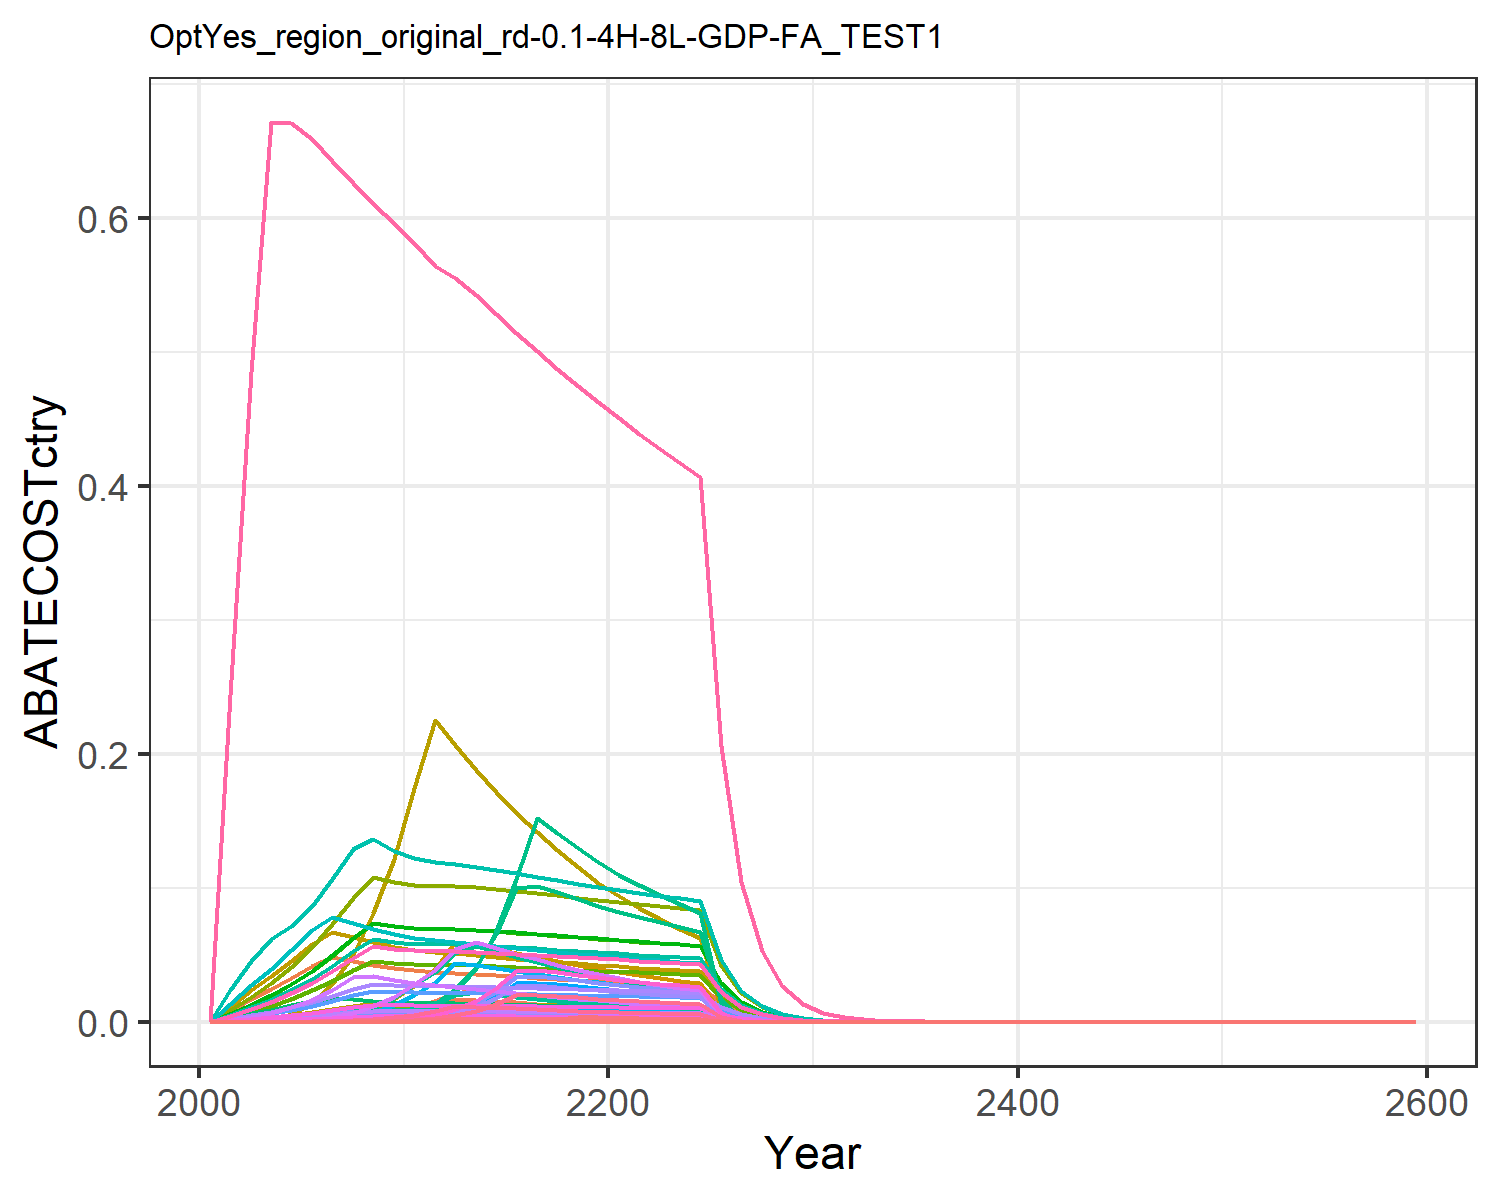

The table this chart was drawn from, first rows:
0.0, 0.0, 0.0, 0.0, 0.0, 0.0, 0.0, 0.0, 0.0, 0.0, 0.0, 0.0, 0.0, 0.0, 0.0, 0.0, 0.0, 0.0, 0.0, 0.0, 0.0, 0.0, 0.0, 0.0
0.0, 0.0, 0.0, 3.181698852581048e-7, 0.0, 0.0, 0.008022, 0.0009274, 0.0, 0.0, 0.0011, 0.0, 0.0, 0.0, 0.0, 3.255491334698355e-8, 0.0, 0.0, 0.0, 0.0, 0.0, 0.0, 0.0, 0.0
0.0, 0.0, 0.0, 1.3930591208791316e-5, 7.60023521309146e-9, 0.0, 0.01667, 0.002045, 0.0, 0.0, 0.002425, 0.0, 0.0, 0.0, 0.0, 1.4253680523741513e-6, 9.98131158443231e-11, 0.0, 0.0, 2.644425526937854e-11, 6.931315312730693e-10, 2.6948736757330663e-8, 4.390058455218787e-11, 0.0
0.0, 0.0, 1.6925487144542236e-7, 8.757344890619117e-5, 1.0825155792467045e-5, 1.2906391351036318e-7, 0.02424, 0.003134, 7.867113947120765e-7, 0.0, 0.003716, 0.0, 0.0, 0.0, 6.752520722393911e-7, 8.960452175807931e-6, 1.4216566972627402e-7, 2.09704629936923e-7, 8.1848142434074e-7, 3.766504260469463e-8, 9.872400788041142e-7, 3.838358493244924e-5, 6.252841574418873e-8, 0.0
0.0, 0.0, 1.8024201981943605e-6, 0.000301, 8.368735474722031e-5, 1.3744207335509467e-6, 0.03264, 0.004482, 8.377806179929914e-6, 0.0, 0.005315, 0.0, 0.0, 0.0, 7.190859344153862e-6, 3.079519963207296e-5, 1.0990575159701633e-6, 2.2331756683001303e-6, 8.716129931624122e-6, 2.911817476309862e-7, 7.632177520534763e-6, 0.0002967, 4.833960647298029e-7, 0.0
0.0, 0.0, 6.926530343411595e-6, 0.0007237, 0.0002885, 5.281768882246007e-6, 0.04162, 0.006074, 3.21951167517089e-5, 0.0, 0.007202, 0.0, 0.0, 0.0, 2.76337923267744e-5, 7.40480243526354e-5, 3.788601011528486e-6, 8.581882872897843e-6, 3.3495262929805644e-5, 1.0037431595557508e-6, 2.6309155848808148e-5, 0.001023, 1.6663321010890013e-6, 0.0
0.0, 0.0, 1.829952696058965e-5, 0.001445, 0.0007189, 1.3954154138976655e-5, 0.04794, 0.007914, 8.505779629733721e-5, 0.0, 0.009384, 0.0, 0.0, 0.0, 7.300701832457047e-5, 0.0001478, 9.441411735953053e-6, 2.2672880824754466e-5, 8.849271376094432e-5, 2.5013857140604336e-6, 6.556393033684526e-5, 0.002549, 4.1525954850732144e-6, 0.0
9.91887702138132e-7, 0.0, 3.9443669138814346e-5, 0.002627, 0.001507, 3.0077446272527945e-5, 0.04505, 0.01004, 0.0001833, 0.0, 0.01191, 0.0, 0.0, 9.018053460961094e-6, 0.0001574, 0.0002688, 1.9787094968229904e-5, 4.887020367255256e-5, 0.0001907, 5.242347019758601e-6, 0.0001374, 0.005342, 8.7029147256538e-6, 4.784052152781495e-7
1.138543700784571e-5, 0.0, 7.393402765353547e-5, 0.004449, 0.002796, 5.6377786169809997e-5, 0.0424, 0.01177, 0.0003437, 0.0, 0.01396, 0.0, 0.0, 0.0001035, 0.000295, 0.0004552, 3.671855552322421e-5, 9.160331857172206e-5, 0.0003575, 9.728128885320394e-6, 0.000255, 0.009914, 1.6149842009698067e-5, 5.491400317831243e-6
4.740512059005286e-5, 0.0, 0.0001237, 0.007297, 0.00475, 9.430873934475566e-5, 0.03995, 0.01138, 0.0005749, 0.0, 0.0135, 0.0, 0.0, 0.000431, 0.0004934, 0.0007466, 6.237652583725658e-5, 0.0001532, 0.0005981, 1.6525891994295604e-5, 0.0004332, 0.01684, 2.7434931005071497e-5, 2.2864339251594617e-5
0.0001292, 0.0, 0.0001967, 0.01112, 0.00757, 0.00015, 0.03827, 0.01115, 0.0009144, 0.0, 0.01322, 0.0, 0.0, 0.001174, 0.0007849, 0.001138, 9.941582845079914e-5, 0.0002438, 0.0009514, 2.633899886934751e-5, 0.0006904, 0.02684, 4.37258465063571e-5, 6.229485822214676e-5
0.0002878, 0.0, 0.0002033, 0.01509, 0.01118, 0.000155, 0.03723, 0.01106, 0.0009449, 0.0, 0.01311, 0.0, 0.0, 0.002616, 0.000811, 0.001544, 0.0001469, 0.0002519, 0.0009831, 3.8916559819179326e-5, 0.00102, 0.03966, 6.46060820173859e-5, 0.0001388
0.0005268, 2.235527978932326e-6, 0.0001908, 0.02115, 0.01672, 0.0001455, 0.0365, 0.01103, 0.0008868, 9.007669502262801e-8, 0.01308, 2.8681440676745315e-7, 4.0379433610800046e-7, 0.00479, 0.0007612, 0.002164, 0.0002196, 0.0002364, 0.0009226, 5.819054757738021e-5, 0.001525, 0.0593, 9.660317630563116e-5, 0.0002541
0.0008885, 1.8059349450629364e-5, 0.0001762, 0.02331, 0.01599, 0.0001344, 0.03562, 0.01093, 0.0008192, 7.276699411064049e-7, 0.01297, 2.316983570817206e-6, 3.2619869179369452e-6, 0.008078, 0.0007031, 0.002385, 0.0002101, 0.0002184, 0.0008523, 5.56507357954827e-5, 0.001459, 0.05671, 9.238678901311598e-5, 0.0004285
0.001417, 6.328050358108946e-5, 0.0001622, 0.02154, 0.01521, 0.0001237, 0.03468, 0.0108, 0.000754, 2.5497773571478386e-6, 0.0128, 8.118780111722903e-6, 1.1430100259496456e-5, 0.01289, 0.0006472, 0.002204, 0.0001998, 0.000201, 0.0007845, 5.293468853750077e-5, 0.001387, 0.05394, 8.787783003196274e-5, 0.0006836
0.002157, 0.0001559, 0.0001487, 0.01984, 0.0144, 0.0001134, 0.03375, 0.01064, 0.0006912, 6.280945471652744e-6, 0.01262, 1.999924230055576e-5, 2.8156119695770967e-5, 0.01961, 0.0005932, 0.00203, 0.0001892, 0.0001842, 0.0007191, 5.011685998565646e-5, 0.001314, 0.05107, 8.319990209133151e-5, 0.00104
0.002194, 0.0003148, 0.0001357, 0.01822, 0.01358, 0.0001035, 0.03283, 0.01047, 0.0006307, 1.2685454404565438e-5, 0.01241, 4.0391924667163056e-5, 5.686614765598408e-5, 0.01995, 0.0005414, 0.001865, 0.0001783, 0.0001681, 0.0006562, 4.723619179671546e-5, 0.001238, 0.04814, 7.841765293713272e-5, 0.001058
0.002091, 0.0005599, 0.0001233, 0.01668, 0.01274, 9.398827256297486e-5, 0.03195, 0.01029, 0.0005729, 2.256083176192655e-5, 0.0122, 7.183624550558573e-5, 0.0001011, 0.01901, 0.0004917, 0.001707, 0.0001673, 0.0001527, 0.000596, 4.433011217520132e-5, 0.001162, 0.04518, 7.359321780594557e-5, 0.001008
0.001983, 0.0009096, 0.0001114, 0.01523, 0.01191, 8.49567970670498e-5, 0.0311, 0.01011, 0.0005179, 3.6649178644091396e-5, 0.01199, 0.0001167, 0.0001643, 0.01803, 0.0004445, 0.001558, 0.0001564, 0.000138, 0.0005388, 4.1430346707017386e-5, 0.001086, 0.04222, 6.877926491444802e-5, 0.0009564
0.001871, 0.0009237, 0.0001002, 0.01385, 0.01108, 7.640549231456772e-5, 0.03029, 0.009925, 0.0004657, 3.722088116529041e-5, 0.01177, 0.0001185, 0.0001669, 0.01701, 0.0003997, 0.001417, 0.0001456, 0.0001241, 0.0004845, 3.856507367453164e-5, 0.001011, 0.0393, 6.402257353681634e-5, 0.0009026
0.001772, 0.0008038, 9.03776786588729e-5, 0.01267, 0.01036, 6.891675732628754e-5, 0.02952, 0.009747, 0.0004201, 3.2385902335918396e-5, 0.01156, 0.0001031, 0.0001452, 0.01611, 0.0003606, 0.001296, 0.0001361, 0.000112, 0.000437, 3.6045498174758e-5, 0.0009448, 0.03673, 5.983978086080112e-5, 0.0008548
0.001689, 0.0007041, 8.19053355299061e-5, 0.01168, 0.009743, 6.2456241587574e-5, 0.02879, 0.009576, 0.0003807, 2.8369969818906716e-5, 0.01136, 9.033319952043333e-5, 0.0001272, 0.01535, 0.0003268, 0.001195, 0.000128, 0.0001015, 0.0003961, 3.389969516681742e-5, 0.0008885, 0.03455, 5.62774946317948e-5, 0.0008144
0.00161, 0.0006178, 7.422065843439506e-5, 0.01079, 0.009174, 5.6596354119992734e-5, 0.0281, 0.009409, 0.000345, 2.4892508609285613e-5, 0.01116, 7.926056887336359e-5, 0.0001116, 0.01464, 0.0002961, 0.001104, 0.0001205, 9.195845045841681e-5, 0.0003589, 3.192145827358699e-5, 0.0008367, 0.03253, 5.299338792843516e-5, 0.0007764
0.001531, 0.0005408, 6.704198687329257e-5, 0.009967, 0.008628, 5.112231702097668e-5, 0.02744, 0.009244, 0.0003116, 2.1790918046868773e-5, 0.01096, 6.938475297035284e-5, 9.768397123927369e-5, 0.01392, 0.0002675, 0.00102, 0.0001133, 8.306416782829979e-5, 0.0003242, 3.001879560712733e-5, 0.0007868, 0.03059, 4.983474336036801e-5, 0.0007386
0.001453, 0.0004709, 6.0348075770665376e-5, 0.009192, 0.008099, 4.601793003218551e-5, 0.02681, 0.009082, 0.0002805, 1.897354613136538e-5, 0.01077, 6.0413921454105536e-5, 8.505430246752054e-5, 0.01321, 0.0002408, 0.0009406, 0.0001064, 7.477049723188363e-5, 0.0002918, 2.8178317217939447e-5, 0.0007386, 0.02872, 4.677933203121714e-5, 0.0007009
0.0003494, 1.5505888798528575e-5, 7.443649421736451e-6, 0.001918, 0.001888, 5.676093792539649e-6, 0.0136, 0.00463, 3.459873129979801e-5, 6.247827043644994e-7, 0.00549, 1.989378947194424e-6, 2.8007656948031713e-6, 0.003177, 2.969686871713981e-5, 0.0001962, 2.4798495390065035e-5, 9.222586824443514e-6, 3.5995943448874664e-5, 6.570055817255445e-6, 0.0001722, 0.006695, 1.0907068018361127e-5, 0.0001685
4.2210316741730626e-5, 0.0, 1.6870721986896013e-8, 0.0001514, 0.00021, 1.2864630629412936e-8, 0.006899, 0.002359, 7.841658624514359e-8, 0.0, 0.002798, 0.0, 0.0, 0.0003838, 6.730671846865944e-8, 1.548686186287924e-5, 2.7574864086200947e-6, 2.090260966090748e-8, 8.158330949986222e-8, 7.305620496320671e-7, 1.9148793830387452e-5, 0.0007445, 1.212819219289209e-6, 2.0358792254664247e-5
6.249463714646898e-8, 0.0, 0.0, 0.0, 4.326298068050306e-8, 0.0, 0.0035, 0.001202, 0.0, 0.0, 0.001425, 0.0, 0.0, 5.681892996509167e-7, 0.0, 0.0, 5.681683239218191e-10, 0.0, 0.0, 1.5052919715678905e-10, 3.945527369318988e-9, 1.5340086786894667e-7, 2.4989623190511104e-10, 3.014228351993694e-8
0.0, 0.0, 0.0, 0.0, 0.0, 0.0, 0.001775, 0.000612, 0.0, 0.0, 0.0007257, 0.0, 0.0, 0.0, 0.0, 0.0, 0.0, 0.0, 0.0, 0.0, 0.0, 0.0, 0.0, 0.0
0.0, 0.0, 0.0, 0.0, 0.0, 0.0, 0.0009006, 0.0003115, 0.0, 0.0, 0.0003694, 0.0, 0.0, 0.0, 0.0, 0.0, 0.0, 0.0, 0.0, 0.0, 0.0, 0.0, 0.0, 0.0
0.0, 0.0, 0.0, 0.0, 0.0, 0.0, 0.0004558, 0.0001581, 0.0, 0.0, 0.0001875, 0.0, 0.0, 0.0, 0.0, 0.0, 0.0, 0.0, 0.0, 0.0, 0.0, 0.0, 0.0, 0.0
0.0, 0.0, 0.0, 0.0, 0.0, 0.0, 0.0002301, 8.004806356418651e-5, 0.0, 0.0, 9.491938935795292e-5, 0.0, 0.0, 0.0, 0.0, 0.0, 0.0, 0.0, 0.0, 0.0, 0.0, 0.0, 0.0, 0.0
0.0, 0.0, 0.0, 0.0, 0.0, 0.0, 0.0001161, 4.047673016915884e-5, 0.0, 0.0, 4.7996495352850846e-5, 0.0, 0.0, 0.0, 0.0, 0.0, 0.0, 0.0, 0.0, 0.0, 0.0, 0.0, 0.0, 0.0
0.0, 0.0, 0.0, 0.0, 0.0, 0.0, 5.853340451134281e-5, 2.045418692387752e-5, 0.0, 0.0, 2.4254164887712606e-5, 0.0, 0.0, 0.0, 0.0, 0.0, 0.0, 0.0, 0.0, 0.0, 0.0, 0.0, 0.0, 0.0
0.0, 0.0, 0.0, 0.0, 0.0, 0.0, 2.9508648250499537e-5, 1.0331642964644742e-5, 0.0, 0.0, 1.2251055148662233e-5, 0.0, 0.0, 0.0, 0.0, 0.0, 0.0, 0.0, 0.0, 0.0, 0.0, 0.0, 0.0, 0.0
0.0, 0.0, 6.407656724004312e-21, 0.0, 0.0, 4.886106061045704e-21, 1.4874331785041217e-5, 5.216969376196523e-6, 2.9783346943743076e-20, 0.0, 6.186177721721467e-6, 0.0, 0.0, 0.0, 2.556371609355887e-20, 0.0, 0.0, 7.939005067298479e-21, 3.09860978142701e-20, 0.0, 0.0, 0.0, 0.0, 0.0
0.0, 0.0, 1.6528009885138785e-18, 0.0, 3.237403655507853e-20, 1.260329832811836e-18, 7.497051944182249e-6, 2.633661510627214e-6, 7.682363052543142e-18, 0.0, 3.1229430323923842e-6, 0.0, 0.0, 0.0, 6.59394487710915e-18, 0.0, 4.251649285083145e-22, 2.0477993731923246e-18, 7.992602491602964e-18, 1.1264220945268089e-22, 2.952469877808487e-21, 1.1479110375324017e-19, 1.869993611031605e-22, 0.0
0.0, 4.312202710778586e-21, 2.6792479190476414e-19, 0.0, 1.1406539723574994e-19, 2.0430385178502204e-19, 3.7785104190860955e-6, 1.3292728074874989e-6, 1.2453377850652142e-18, 1.7375267592940782e-22, 1.5762250522859019e-6, 5.532482142959589e-22, 7.7889565559969675e-22, 0.0, 1.0689014111853069e-18, 0.0, 1.4980092574647576e-21, 3.3195540463621462e-19, 1.2956286777548973e-18, 3.9687909615080203e-22, 1.0402615344733127e-20, 4.044504251568071e-19, 6.588661370902597e-22, 0.0
0.0, 3.5705847200582113e-19, 7.222274683982342e-18, 3.1715657040966975e-20, 5.768533965726324e-20, 5.5072863026111315e-18, 1.9042959177422525e-6, 6.708016131935397e-7, 3.3569762223722036e-17, 1.4387047440790512e-20, 7.954231079382086e-7, 4.580998976293421e-20, 6.449402110555834e-20, 0.0, 2.881368143199206e-17, 3.245123170201185e-21, 7.575756971062909e-22, 8.948306343996143e-18, 3.4925421170120247e-17, 2.0071034703898146e-22, 5.26082768330302e-21, 2.0453933195423682e-19, 3.33202862811831e-22, 0.0
5.271029792483092e-21, 1.8056105383989886e-19, 3.648071724778844e-18, 3.583559517463221e-20, 6.853714869932993e-19, 2.781807161859342e-18, 9.597003690506412e-7, 3.3846167680234997e-7, 1.6956555342254376e-17, 7.275392271077114e-21, 4.013410725093579e-7, 2.3165673626294823e-20, 3.261400955360175e-20, 4.792319570094988e-20, 1.4554192566499795e-17, 3.6666722707001245e-21, 9.00091401247991e-21, 4.519914401842113e-18, 1.7641317593372722e-17, 2.3846812694935283e-21, 6.250498503681629e-20, 2.4301742335747934e-18, 3.958852334277879e-21, 2.5423121359147964e-21
6.265586168175639e-20, 1.8160405749051292e-17, 1.0370347371037505e-16, 2.5975567214439924e-21, 4.496386064805109e-17, 7.907823300669943e-17, 4.836446848786124e-7, 1.7075275440693684e-7, 4.820227845878219e-16, 7.317418281321333e-19, 2.024751937502994e-7, 2.3299489206384334e-18, 3.2802403065392674e-18, 5.69655122319457e-19, 4.1373098997587455e-16, 2.6578013161705957e-22, 5.905058074967656e-19, 1.2848728306541035e-16, 5.014884720698884e-16, 1.5644723821516795e-19, 4.100645402296118e-18, 1.5943180838803946e-16, 2.5972087847655476e-19, 3.0220045002760074e-20
8.128684203447452e-8, 1.1835373991098484e-7, 6.423614864090133e-9, 5.506297166953386e-7, 4.490996083966025e-7, 4.898274809834046e-9, 2.437294341036641e-7, 8.613402339149296e-8, 2.985752176977149e-8, 4.768857216379284e-9, 1.0213599853928245e-7, 1.518458190690628e-8, 2.1377755180715544e-8, 7.390444357354326e-7, 2.562738201389553e-8, 5.6340035760295835e-8, 5.897979467966605e-9, 7.958776999607425e-9, 3.106326806713034e-8, 1.5625969924405784e-9, 4.09572981012327e-8, 1.5924069170455928e-6, 2.594095416521979e-9, 3.920610072990713e-8
4.108400841695499e-8, 5.979043077332186e-8, 3.2428323502663302e-9, 2.7788200032545907e-7, 2.2686219590512594e-7, 2.4727952017519372e-9, 1.228234064246184e-7, 4.344457703504207e-8, 1.5072967408906232e-8, 2.4091509696122228e-9, 5.151570868137395e-8, 7.671009754398566e-9, 1.0799702588046079e-8, 3.735279543198524e-7, 1.2937466707706377e-8, 2.8432685997114906e-8, 2.9793581390180807e-9, 4.017827978318288e-9, 1.568166409792278e-8, 7.893442309723842e-10, 2.0689536156043526e-8, 8.044026831046506e-7, 1.310404577462666e-9, 1.9815553564011724e-8
2.0758112923907516e-8, 3.0197007905520845e-8, 1.6368293218427064e-9, 1.4021802191620493e-7, 1.1457439326598106e-7, 1.248150769436817e-9, 6.189371105659245e-8, 2.1910619938171278e-8, 7.608125353767032e-9, 1.2167356872001956e-9, 2.5981173964536503e-8, 3.874224339929963e-9, 5.454362850551893e-9, 1.8872879630722136e-7, 6.5302249916800124e-9, 1.4347006943993013e-8, 1.5046938505471199e-9, 2.028010681616413e-9, 7.91536682698381e-9, 3.986500967286982e-10, 1.0449035118326226e-8, 4.0625521140942167e-7, 6.618062070532785e-10, 1.0012009888541934e-8
1.0485247185977122e-8, 1.524719949756357e-8, 8.260807277522468e-10, 7.074492977433822e-8, 5.785329242409328e-8, 6.299210810814001e-10, 3.1189223961373975e-8, 1.1049327842324018e-8, 3.839695223686951e-9, 6.143592708453311e-10, 1.3102071491938675e-8, 1.956189553416941e-9, 2.7540396973986146e-9, 9.532986392583123e-8, 3.2956967116399974e-9, 7.23857022695189e-9, 7.59781403706411e-10, 1.0235034999696852e-9, 3.994754921362001e-9, 2.0129472182669882e-10, 5.276144756418589e-9, 2.051348549576791e-7, 3.341729939241281e-10, 5.05722263360962e-9
5.294892313615892e-9, 7.69698165143494e-9, 4.1685732966947475e-10, 3.568944028786659e-8, 2.9207329519034662e-8, 3.178711364887993e-10, 1.5716493310441858e-8, 5.571634303969137e-9, 1.937589201537241e-9, 3.1013643101089406e-10, 6.6067322844669476e-9, 9.875095490017629e-10, 1.390274523632217e-9, 4.814014918351149e-8, 1.6630763610148653e-9, 3.6517178080235796e-9, 3.835768871685896e-10, 5.164809219864576e-10, 2.0158355149309163e-9, 1.0162397029605105e-10, 2.66367032944642e-9, 1.0356266780234534e-7, 1.687077837913967e-10, 2.5538214575194587e-9
2.6732155600519338e-9, 3.884760585370618e-9, 2.1033103576673027e-10, 1.8002859034719206e-8, 1.4743012938093179e-8, 1.6038620558992818e-10, 7.919542888866016e-9, 2.8092992542363745e-9, 9.776369866709396e-10, 1.5652964211679324e-10, 3.3312107484280412e-9, 4.984081224779818e-10, 7.016885211418515e-10, 2.4304365082111057e-8, 8.391277990692263e-10, 1.8420395613425337e-9, 1.936184890369577e-10, 2.6059747434764187e-10, 1.0171172283979333e-9, 5.129683314315537e-11, 1.344543536725963e-9, 5.227543142273167e-8, 8.515879678669763e-11, 1.2893397737816146e-9
1.3493322427054526e-9, 1.9603329323046733e-9, 1.0611453173547184e-10, 9.080390429107026e-9, 7.4407706159251044e-9, 8.09167655213745e-11, 3.990600744717317e-9, 1.4163965762458834e-9, 4.932295924359923e-10, 7.898819131324663e-11, 1.679534671043616e-9, 2.515073541214164e-10, 3.540869729255927e-10, 1.2267870924385868e-8, 4.233500450366384e-10, 9.290990042522505e-10, 9.771888351285297e-11, 1.3147455324907778e-10, 5.131478481912176e-10, 2.5889414215692193e-11, 6.785885681516948e-10, 2.63833109079112e-8, 4.297948292379041e-11, 6.50807123287988e-10
6.809584570152729e-10, 9.89064688001688e-10, 5.3531094498860084e-11, 4.57965175078852e-9, 3.754852337784354e-9, 4.08196968956595e-11, 2.010807285544745e-9, 7.140781435536163e-10, 2.488171929943064e-10, 3.985263396315371e-11, 8.467395502405955e-10, 1.2689530366751354e-10, 1.7865073612285944e-10, 6.191144175716489e-9, 2.1356538917258778e-10, 4.685866664764242e-10, 4.931209375257621e-11, 6.632434426338939e-11, 2.5886526099825726e-10, 1.3064631677208768e-11, 3.424376322077143e-10, 1.331386784441884e-8, 2.1688830399872865e-11, 3.284384679048076e-10
3.4359514658756217e-10, 4.989483852355181e-10, 2.7002310367211807e-11, 2.3095561791567894e-9, 1.8945955373380906e-9, 2.0590390220689053e-11, 1.0132040580240792e-9, 3.5998377554713044e-10, 1.2550909210484704e-10, 2.0104253649447623e-11, 4.268615458299656e-10, 6.401422235263193e-11, 9.012301964771513e-11, 3.1239014196608e-9, 1.0772727470116256e-10, 2.363121236990936e-10, 2.4881530445364223e-11, 3.3455518618995936e-11, 1.3057756778937295e-10, 6.592054932101869e-12, 1.7278464009591052e-10, 6.717812668401584e-9, 1.094358914522028e-11, 1.6572209708560186e-10
1.7334256540727095e-10, 2.5166842323564954e-10, 1.3619547887106406e-11, 1.1646507187251366e-9, 9.558588385719918e-10, 1.0385474495004802e-11, 5.105261261917233e-10, 1.814673613309023e-10, 6.330484565738732e-11, 1.0140539514719053e-11, 2.1518035988611473e-10, 3.228862720246824e-11, 4.5457844785427624e-11, 1.5759974829138658e-9, 5.4335971870078507e-11, 1.191662221484021e-10, 1.2553196882757876e-11, 1.6874446361177955e-11, 6.586130643282737e-11, 3.3258148491443628e-12, 8.717307844881949e-11, 3.389261976191742e-9, 5.521245143887739e-12, 8.360622592836977e-11
8.743828608932668e-11, 1.2692569169455223e-10, 6.869015925198144e-12, 5.87268395851091e-10, 4.822020419033002e-10, 5.237911734534349e-12, 2.5723725988746216e-10, 9.147331810042218e-11, 3.192778472290317e-11, 5.114249040518222e-12, 1.0846722718877165e-10, 1.6284348623678608e-11, 2.2926072004398726e-11, 7.949721896829684e-10, 2.740433523788465e-11, 6.008887900514239e-11, 6.3327103595371394e-12, 8.510623241287311e-12, 3.3217135142182974e-11, 1.6777735859466472e-12, 4.3976196830293165e-11, 1.70978075372139e-9, 2.7853021542477787e-12, 4.217305244328085e-11
4.410035314633383e-11, 6.400634634495822e-11, 3.4641702771532157e-12, 2.961104558376885e-10, 2.4323516983641384e-10, 2.6415746218556808e-12, 1.2961190319436738e-10, 4.610758564536548e-11, 1.6101765384862927e-11, 2.5790239234585912e-12, 5.467345091637736e-11, 8.211904493831909e-12, 1.1561206288907527e-11, 4.0095198424540795e-10, 1.3820507133776089e-11, 3.029780842744352e-11, 3.194382739954738e-12, 4.2920628505700274e-12, 1.675200836696452e-11, 8.463123497237699e-13, 2.2182730007852158e-11, 8.624575922012654e-10, 1.4049783776528446e-12, 2.1270390685694917e-11
2.2239844481008375e-11, 3.227406888265136e-11, 1.7469455148687965e-12, 1.492963642960841e-10, 1.2268440447365765e-10, 1.3321189689423332e-12, 6.530572547183419e-11, 2.3239883166031113e-11, 8.119955016666124e-12, 1.300427231186034e-12, 2.7557387657491922e-11, 4.140707702066201e-12, 5.829533935960007e-12, 2.0220041649963282e-10, 6.969539895251085e-12, 1.527589639332435e-11, 1.6112018026663176e-12, 2.1644432422357696e-12, 8.447865878510587e-12, 4.26868066383625e-13, 1.118865755492344e-11, 4.3501149999878223e-10, 7.086513668094565e-13, 1.07266755740134e-11
1.1214383338637459e-11, 1.6272176713530337e-11, 8.809215138871607e-13, 7.527054911048656e-11, 6.187586536385808e-11, 6.717394725883127e-13, 3.290434289328296e-11, 1.1713334229862264e-11, 4.094599977558197e-12, 6.556589373929515e-13, 1.388943695749266e-11, 2.0876923728484682e-12, 2.9391771675387977e-12, 1.019590305047054e-10, 3.514487191137534e-12, 7.70162833570478e-12, 8.126094448882663e-13, 1.0914505354887217e-12, 4.259953579246092e-12, 2.1529086045614604e-13, 5.642998158086229e-12, 2.1939800026851864e-10, 3.574082357960249e-13, 5.408898067561085e-12
5.654279691850787e-12, 8.20356253125829e-12, 4.4419625211574794e-13, 3.7947494079164425e-11, 3.120506647291961e-11, 3.38718207488526e-13, 1.657872025834346e-11, 5.9035529578616864e-12, 2.0646628959246324e-12, 3.305482226977669e-13, 7.000314771552745e-12, 1.052503007323703e-12, 1.4817761697672704e-12, 5.140763055577835e-11, 1.7721465690212017e-12, 3.8827602445159445e-12, 4.098129633443815e-13, 5.503534986840131e-13, 2.148040868860609e-12, 1.0857489543039513e-13, 2.845861332106696e-12, 1.1064619689995846e-10, 1.8024713982421915e-13, 2.7271604309557587e-12
2.850632728412408e-12, 4.1354954891684315e-12, 2.2397228132753852e-13, 1.913043816777784e-11, 1.5736332219733826e-11, 1.7078822546798824e-13, 8.353044868759135e-12, 2.9753215027947666e-12, 1.0410426850068598e-12, 1.6663256709638135e-13, 3.52807660315744e-12, 5.305769807371435e-13, 7.469777481040189e-13, 2.5917408076512736e-11, 8.935503350600586e-13, 1.957412645563915e-12, 2.0666365010750158e-13, 2.774988038501751e-13, 1.083083460276774e-12, 5.4752987842480316e-14, 1.435132958687628e-12, 5.57975197642616e-11, 9.089642146387469e-14, 1.3749112537390425e-12
1.4370464753506054e-12, 2.0846051806697003e-12, 1.1292681597125667e-13, 9.643884721260725e-12, 7.935219017055802e-12, 8.611141697162156e-14, 4.208572904872427e-12, 1.4994877341239684e-12, 5.248936833217753e-13, 8.399552448967997e-14, 1.7780625006457512e-12, 2.674512705153842e-13, 3.7653376424205405e-13, 1.306535196742738e-11, 4.5052804592732913e-13, 9.867553341016392e-13, 1.0421242406224135e-13, 1.3991488664976837e-13, 5.460906406597762e-13, 2.7609797778889543e-14, 7.236816169590407e-13, 2.813651451655771e-11, 4.5835522668868644e-14, 6.931132697006374e-13
7.243843636414668e-13, 1.0507368669738617e-12, 5.693572730168437e-14, 4.8614488660980206e-12, 4.0012299298262344e-12, 4.341587170496154e-14, 2.1204171791278267e-12, 7.556861880780838e-13, 2.646422230092095e-13, 4.233760668951188e-14, 8.960775354808525e-13, 1.3480773848946916e-13, 1.8979033124270944e-13, 6.5859642210719704e-12, 2.2714836811841172e-13, 4.974199442169896e-13, 5.2547745603661314e-14, 7.054264094158929e-14, 2.7532935849817117e-13, 1.3921877769459664e-14, 3.649069470190775e-13, 1.4187467763985136e-11, 2.311196008046067e-14, 3.493835609464592e-13
3.6512272293716566e-13, 5.295908290259733e-13, 2.8705099105608947e-14, 2.4505708760086072e-12, 2.0174801371211728e-12, 2.1888837802032525e-14, 1.0683274059857334e-12, 3.808294134816577e-13, 1.334238025757737e-13, 2.1338937397570106e-14, 4.5157988548018985e-13, 6.794559535287587e-14, 9.565783977240126e-14, 3.319626030407723e-12, 1.1452064858972052e-13, 2.507406458483159e-13, 2.6495361392662366e-14, 3.5565252177604185e-14, 1.3881190066294154e-13, 7.019619557962634e-15, 1.839915552017498e-13, 7.153534016259345e-12, 1.1653396882965892e-14, 1.7610523297462272e-13
